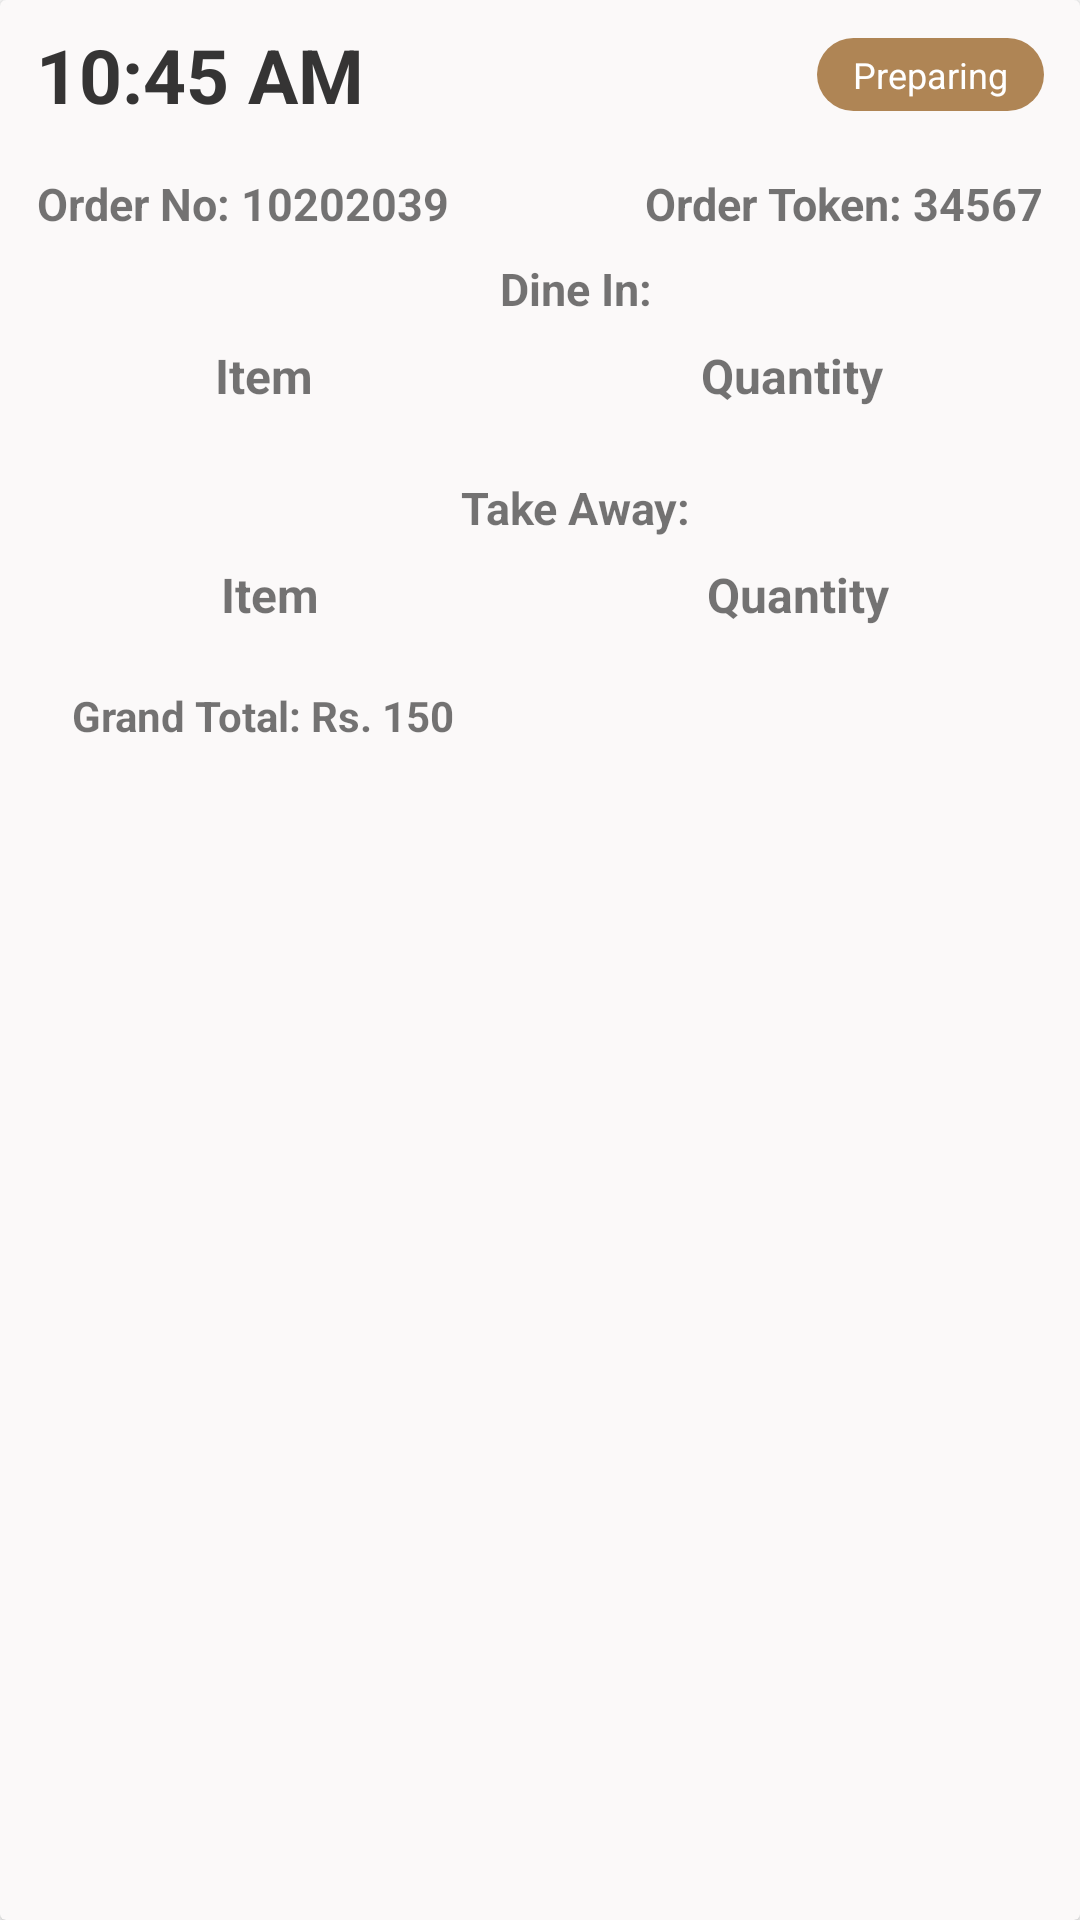

Android layout source for this screen:
<!-- AndroidManifest.xml: application theme Theme.QuickBites -->
<!-- res/layout/customer_current_order_item.xml -->
<androidx.cardview.widget.CardView xmlns:android="http://schemas.android.com/apk/res/android"
    android:layout_margin="8dp"
    android:layout_width="match_parent"
    android:layout_height="wrap_content"
    android:elevation="4dp"
    android:padding="12dp"
    android:backgroundTint="#FBF9F9">

    <LinearLayout
        android:orientation="vertical"
        android:layout_width="match_parent"
        android:layout_height="wrap_content">

        <RelativeLayout
            android:layout_width="match_parent"
            android:layout_height="wrap_content"
            android:paddingTop="8dp"
            android:paddingBottom="8dp"
            android:paddingStart="12dp"
            android:paddingEnd="12dp">

            
            <TextView
                android:id="@+id/tvOrderDateTime"
                android:layout_width="wrap_content"
                android:layout_height="wrap_content"
                android:text="10:45 AM"
                android:textStyle="bold"
                android:textSize="25sp" />

            <TextView
                android:id="@+id/tvOrderNo"
                android:layout_width="wrap_content"
                android:layout_height="wrap_content"
                android:text="10:45 AM"
                android:textStyle="bold"
                android:textSize="25sp" />

            
            <TextView
                android:id="@+id/tvOrderStatus"
                android:layout_width="wrap_content"
                android:layout_height="wrap_content"
                android:text="Preparing"
                android:textColor="@color/white"
                android:textSize="12sp"
                android:paddingLeft="12dp"
                android:paddingRight="12dp"
                android:paddingTop="4dp"
                android:paddingBottom="4dp"
                android:layout_alignParentEnd="true"
                android:layout_centerVertical="true"
                android:background="@drawable/status_preparing_background"
                android:visibility="visible" />
        </RelativeLayout>

        
        <RelativeLayout
            android:layout_width="match_parent"
            android:layout_height="wrap_content"
            android:paddingTop="8dp"
            android:paddingBottom="8dp"
            android:paddingStart="12dp"
            android:paddingEnd="12dp">

            <TextView
                android:id="@+id/tvOrderID"
                android:layout_width="wrap_content"
                android:layout_height="wrap_content"
                android:text="Order No: 10202039"
                android:textStyle="bold"
                android:textSize="15sp"
                android:gravity="center"
                android:layout_alignParentStart="true" />

            <TextView
                android:id="@+id/tvOrderToken"
                android:layout_width="wrap_content"
                android:layout_height="wrap_content"
                android:text="Order Token: 34567"
                android:textStyle="bold"
                android:textSize="15sp"
                android:gravity="center"
                android:layout_alignParentEnd="true"
                android:layout_alignTop="@id/tvOrderID"
                android:layout_marginStart="12dp" />
        </RelativeLayout>

        
        <TextView
            android:id="@+id/tvOrderType"
            android:layout_width="wrap_content"
            android:layout_height="wrap_content"
            android:text="Dine In:"
            android:layout_gravity="center"
            android:textStyle="bold"
            android:textSize="15sp"
            android:layout_marginStart="12dp" />

        
        <GridLayout
            android:id="@+id/gridOrderDineInItems"
            android:layout_width="match_parent"
            android:layout_height="wrap_content"
            android:columnCount="2"
            android:orientation="horizontal"
            android:paddingEnd="8dp">

            
            <TextView
                android:layout_width="0dp"
                android:layout_height="wrap_content"
                android:text="Item"
                android:textStyle="bold"
                android:textSize="16sp"
                android:layout_row="0"
                android:layout_column="0"
                android:gravity="center"
                android:padding="8dp"
                android:layout_columnWeight="1" />

            <TextView
                android:layout_width="0dp"
                android:layout_height="wrap_content"
                android:text="Quantity"
                android:textStyle="bold"
                android:layout_row="0"
                android:layout_column="1"
                android:textSize="16sp"
                android:gravity="center"
                android:padding="8dp"
                android:layout_columnWeight="1" />

            

        </GridLayout>

        
        <TextView
            android:id="@+id/tvTakeAwayOrder"
            android:layout_width="wrap_content"
            android:layout_height="wrap_content"
            android:text="Take Away:"
            android:layout_gravity="center"
            android:textStyle="bold"
            android:textSize="15sp"
            android:layout_marginTop="15dp"
            android:layout_marginStart="12dp" />

        
        <GridLayout
            android:id="@+id/gridOrderTakeAwayItems"
            android:layout_width="match_parent"
            android:layout_height="wrap_content"
            android:columnCount="2"
            android:orientation="horizontal"
            android:paddingEnd="8dp">

            
            <TextView
                android:layout_width="27dp"
                android:layout_height="match_parent"
                android:layout_row="0"
                android:layout_column="0"
                android:layout_columnWeight="1"
                android:gravity="center"
                android:padding="8dp"
                android:text="Item"
                android:textSize="16sp"
                android:textStyle="bold" />

            <TextView
                android:layout_width="19dp"
                android:layout_height="wrap_content"
                android:layout_row="0"
                android:layout_column="1"
                android:layout_columnWeight="1"
                android:gravity="center"
                android:padding="8dp"
                android:text="Quantity"
                android:textSize="16sp"
                android:textStyle="bold" />

            

        </GridLayout>

        
        <TextView
            android:id="@+id/tvOrderTotal"
            android:layout_width="wrap_content"
            android:layout_height="wrap_content"
            android:text="Grand Total: Rs. 150"
            android:textStyle="bold"
            android:layout_marginLeft="24dp"
            android:layout_marginTop="12dp"
            android:layout_marginBottom="12dp"/>
    </LinearLayout>
</androidx.cardview.widget.CardView>
<!-- resources referenced by this layout -->
<resources>
  <color name="white">#FFFFFFFF</color>
  <!-- drawable status_preparing_background (drawable) -->
  <shape xmlns:android="http://schemas.android.com/apk/res/android"
      android:shape="rectangle">
      <solid android:color="@color/brown_buttons" /> 
      <corners android:radius="16dp" />
  </shape>
  <style name="Theme.QuickBites" parent="Base.Theme.QuickBites" />
  <color name="brown_buttons">#af8555</color>
  <style name="Base.Theme.QuickBites" parent="Theme.MaterialComponents.DayNight.NoActionBar">
          <item name="android:windowIsTranslucent">true</item>
      </style>
</resources>
